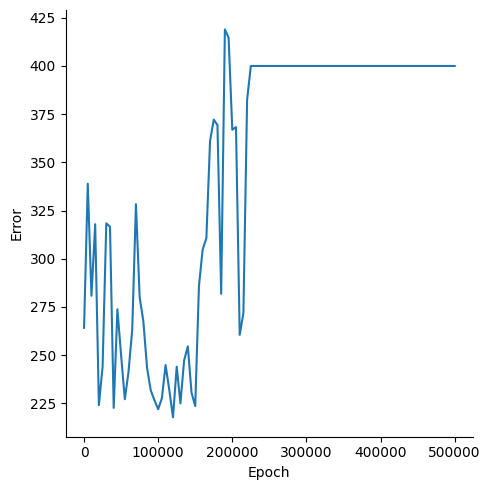

Source data for this figure (header and first rows):
, Epoch, Error
0, 0, 264.1
1, 5000, 338.9
2, 10000, 280.8
3, 15000, 317.9
4, 20000, 224
5, 25000, 243.9
6, 30000, 318.3
7, 35000, 316.6
8, 40000, 222.6
9, 45000, 273.7
10, 50000, 249.8
11, 55000, 227.1
12, 60000, 241.4
13, 65000, 263.2
14, 70000, 328.3
15, 75000, 280
16, 80000, 267.5
17, 85000, 243.4
18, 90000, 231.6
19, 95000, 226.6
20, 100000, 221.9
21, 105000, 227.6
22, 110000, 244.8
23, 115000, 231.9
24, 120000, 217.7
25, 125000, 244
26, 130000, 224.9
27, 135000, 247.2
28, 140000, 254.5
29, 145000, 230.4
30, 150000, 223.6
31, 155000, 285.7
32, 160000, 304.7
33, 165000, 310.6
34, 170000, 361.1
35, 175000, 372.2
36, 180000, 369.3
37, 185000, 281.8
38, 190000, 419
39, 195000, 414.7
40, 200000, 366.9
41, 205000, 368.3
42, 210000, 260.5
43, 215000, 271.9
44, 220000, 382.5
45, 225000, 400
46, 230000, 400
47, 235000, 400
48, 240000, 400
49, 245000, 400
50, 250000, 400
51, 255000, 400
52, 260000, 400
53, 265000, 400
54, 270000, 400
55, 275000, 400
56, 280000, 400
57, 285000, 400
58, 290000, 400
59, 295000, 400
... 41 more rows
